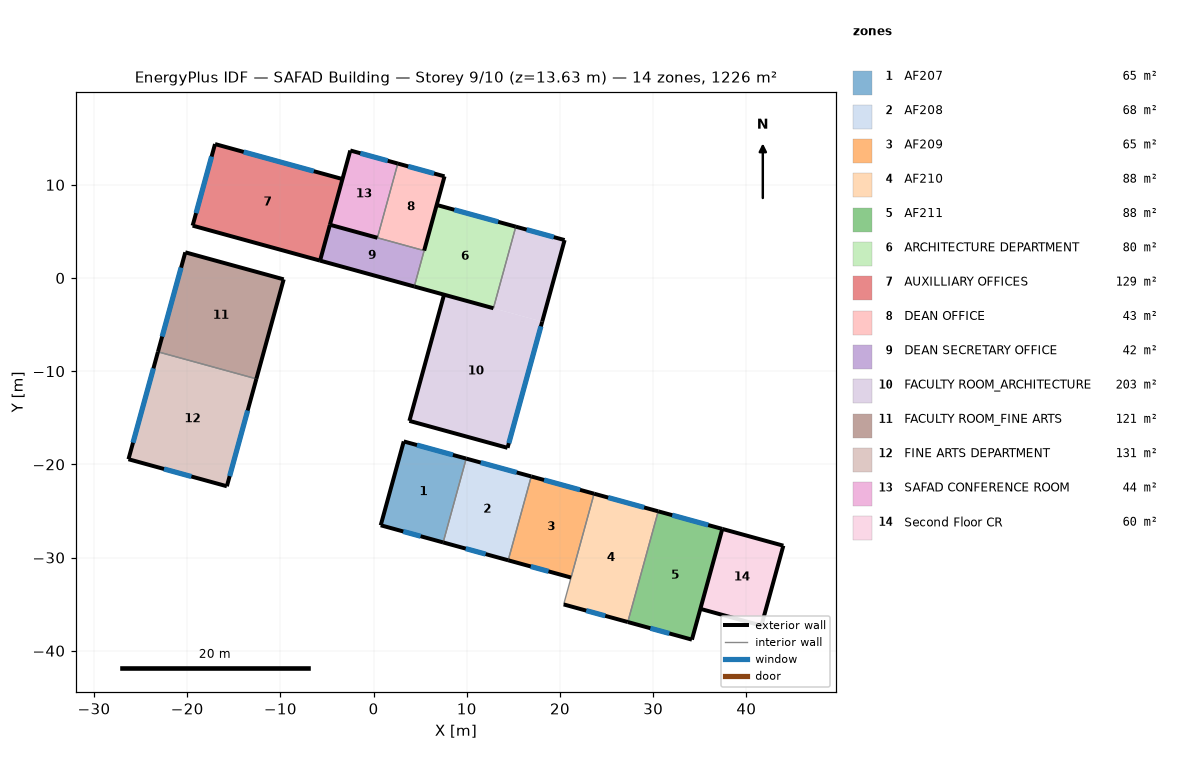
=== STOREY PLAN SPEC (per zone: floor XY polygon, exterior-wall plan segments, windows/doors) ===
zone 1: AF207  (64.8 m²)
  floor: (9.94, -19.38) (7.47, -28.37) (0.77, -26.53) (3.24, -17.54)
  exterior wall: (3.24, -17.54) – (0.77, -26.53)  [9.3 m]
  exterior wall: (0.77, -26.53) – (7.47, -28.37)  [6.9 m]
    window: (3.19, -27.20) – (5.05, -27.71)  [4.5 m²]
  exterior wall: (9.94, -19.38) – (3.24, -17.54)  [6.9 m]
    window: (8.51, -18.99) – (4.66, -17.93)  [2.0 m²]
  interior walls: 1
zone 2: AF208  (67.5 m²)
  floor: (16.92, -21.29) (14.45, -30.29) (7.47, -28.37) (9.94, -19.38)
  exterior wall: (16.92, -21.29) – (9.94, -19.38)  [7.2 m]
    window: (15.35, -20.86) – (11.50, -19.81)  [2.0 m²]
  exterior wall: (7.47, -28.37) – (14.45, -30.29)  [7.2 m]
    window: (9.89, -29.04) – (12.03, -29.63)  [5.2 m²]
  interior walls: 2
zone 3: AF209  (65.2 m²)
  floor: (23.66, -23.15) (21.19, -32.14) (14.45, -30.29) (16.92, -21.29)
  exterior wall: (23.66, -23.15) – (16.92, -21.29)  [7.0 m]
    window: (22.15, -22.73) – (18.29, -21.67)  [2.0 m²]
  exterior wall: (14.45, -30.29) – (21.19, -32.14)  [7.0 m]
    window: (16.87, -30.96) – (18.77, -31.48)  [4.6 m²]
  interior walls: 2
zone 4: AF210  (87.9 m²)
  floor: (30.54, -25.04) (27.28, -36.92) (20.40, -35.03) (23.66, -23.15)
  exterior wall: (20.40, -35.03) – (27.28, -36.92)  [7.1 m]
    window: (22.82, -35.69) – (24.86, -36.25)  [4.9 m²]
  exterior wall: (30.54, -25.04) – (23.66, -23.15)  [7.1 m]
    window: (29.03, -24.62) – (25.17, -23.56)  [2.0 m²]
  interior walls: 2
zone 5: AF211  (87.9 m²)
  floor: (37.42, -26.92) (34.16, -38.80) (27.28, -36.92) (30.54, -25.04)
  exterior wall: (37.42, -26.92) – (30.54, -25.04)  [7.1 m]
    window: (35.91, -26.51) – (32.05, -25.45)  [2.0 m²]
  exterior wall: (27.28, -36.92) – (34.16, -38.80)  [7.1 m]
    window: (29.70, -37.58) – (31.74, -38.14)  [4.9 m²]
  exterior wall: (34.16, -38.80) – (37.42, -26.92)  [12.3 m]
  interior walls: 1
zone 6: ARCHITECTURE DEPARTMENT  (79.9 m²)
  floor: (15.26, 5.51) (12.86, -3.24) (4.37, -0.91) (6.77, 7.84)
  exterior wall: (4.37, -0.91) – (12.86, -3.24)  [8.8 m]
  exterior wall: (15.26, 5.51) – (6.77, 7.84)  [8.8 m]
    window: (13.37, 6.03) – (8.66, 7.32)  [11.4 m²]
  interior walls: 2
zone 7: AUXILLIARY OFFICES  (128.7 m²)
  floor: (-3.34, 10.62) (-5.74, 1.86) (-19.42, 5.62) (-17.01, 14.37)
  exterior wall: (-3.34, 10.62) – (-17.01, 14.37)  [14.2 m]
    window: (-6.42, 11.46) – (-13.94, 13.53)  [18.3 m²]
  exterior wall: (-19.42, 5.62) – (-5.74, 1.86)  [14.2 m]
  exterior wall: (-17.01, 14.37) – (-19.42, 5.62)  [9.1 m]
    window: (-17.38, 13.03) – (-19.05, 6.96)  [14.7 m²]
  interior walls: 1
zone 8: DEAN OFFICE  (43.0 m²)
  floor: (7.61, 10.91) (5.42, 2.94) (0.41, 4.32) (2.60, 12.28)
  exterior wall: (7.61, 10.91) – (2.60, 12.28)  [5.2 m]
    window: (6.49, 11.21) – (3.72, 11.98)  [6.7 m²]
  exterior wall: (5.42, 2.94) – (7.61, 10.91)  [8.3 m]
  interior walls: 2
zone 9: DEAN SECRETARY OFFICE  (41.9 m²)
  floor: (5.42, 2.94) (4.37, -0.91) (-5.74, 1.86) (-4.69, 5.71)
  exterior wall: (-5.74, 1.86) – (4.37, -0.91)  [10.5 m]
  exterior wall: (-4.69, 5.71) – (-5.74, 1.86)  [4.0 m]
  interior walls: 2
zone 10: FACULTY ROOM_ARCHITECTURE  (202.7 m²)
  floor: (20.50, 4.07) (18.09, -4.68) (12.86, -3.24) (15.26, 5.51)
  floor: (18.09, -4.68) (14.37, -18.22) (3.84, -15.33) (7.56, -1.79)
  exterior wall: (20.50, 4.07) – (15.26, 5.51)  [5.4 m]
    window: (19.34, 4.39) – (16.42, 5.19)  [7.1 m²]
  exterior wall: (3.84, -15.33) – (14.37, -18.22)  [10.9 m]
  exterior wall: (18.09, -4.68) – (20.50, 4.07)  [9.1 m]
  exterior wall: (7.56, -1.79) – (3.84, -15.33)  [14.0 m]
  exterior wall: (14.37, -18.22) – (18.09, -4.68)  [14.0 m]
    window: (14.51, -17.72) – (17.95, -5.19)  [26.0 m²]
  interior walls: 2
zone 11: FACULTY ROOM_FINE ARTS  (121.2 m²)
  floor: (-9.65, -0.14) (-12.58, -10.82) (-23.14, -7.92) (-20.20, 2.76)
  exterior wall: (-12.58, -10.82) – (-9.65, -0.14)  [11.1 m]
  exterior wall: (-20.20, 2.76) – (-23.14, -7.92)  [11.1 m]
    window: (-20.65, 1.12) – (-22.69, -6.28)  [18.0 m²]
  exterior wall: (-9.65, -0.14) – (-20.20, 2.76)  [11.0 m]
  interior walls: 1
zone 12: FINE ARTS DEPARTMENT  (130.9 m²)
  floor: (-12.58, -10.82) (-15.74, -22.35) (-26.30, -19.45) (-23.14, -7.92)
  exterior wall: (-23.14, -7.92) – (-26.30, -19.45)  [12.0 m]
    window: (-23.62, -9.70) – (-25.81, -17.67)  [19.4 m²]
  exterior wall: (-15.74, -22.35) – (-12.58, -10.82)  [12.0 m]
    window: (-15.44, -21.26) – (-13.51, -14.22)  [14.6 m²]
  exterior wall: (-26.30, -19.45) – (-15.74, -22.35)  [11.0 m]
    window: (-22.49, -20.49) – (-19.55, -21.30)  [7.1 m²]
  interior walls: 1
zone 13: SAFAD CONFERENCE ROOM  (43.7 m²)
  floor: (2.60, 12.28) (0.41, 4.32) (-4.69, 5.71) (-2.50, 13.68)
  exterior wall: (2.60, 12.28) – (-2.50, 13.68)  [5.3 m]
    window: (1.52, 12.58) – (-1.42, 13.39)  [7.1 m²]
  exterior wall: (-4.69, 5.71) – (0.41, 4.32)  [5.3 m]
  exterior wall: (-2.50, 13.68) – (-4.69, 5.71)  [8.3 m]
  interior walls: 1
zone 14: Second Floor CR  (60.4 m²)
  floor: (43.97, -28.72) (41.61, -37.30) (35.07, -35.50) (37.42, -26.92)
  exterior wall: (43.97, -28.72) – (37.42, -26.92)  [6.8 m]
  exterior wall: (41.61, -37.30) – (43.97, -28.72)  [8.9 m]
  exterior wall: (35.07, -35.50) – (41.61, -37.30)  [6.8 m]
  interior walls: 1

=== DERIVED (storey summary) ===
Building: SAFAD Building
Storey: 9 of 10  (floor level z = 13.63 m)
Storey gross floor area: 1225.7 m²
Zones on this storey: 14
  - AF207: floor 64.8 m²; exterior wall 23.2 m (75.3 m²); 2 window(s) 6.5 m²; WWR 8.7%
  - AF208: floor 67.5 m²; exterior wall 14.5 m (46.9 m²); 2 window(s) 7.2 m²; WWR 15.3%
  - AF209: floor 65.2 m²; exterior wall 14.0 m (45.3 m²); 2 window(s) 6.6 m²; WWR 14.6%
  - AF210: floor 87.9 m²; exterior wall 14.3 m (46.2 m²); 2 window(s) 6.9 m²; WWR 15.0%
  - AF211: floor 87.9 m²; exterior wall 26.6 m (86.2 m²); 2 window(s) 6.9 m²; WWR 8.1%
  - ARCHITECTURE DEPARTMENT: floor 79.9 m²; exterior wall 17.6 m (57.1 m²); 1 window(s) 11.4 m²; WWR 20.0%
  - AUXILLIARY OFFICES: floor 128.7 m²; exterior wall 37.4 m (121.3 m²); 2 window(s) 33.0 m²; WWR 27.2%
  - DEAN OFFICE: floor 43.0 m²; exterior wall 13.5 m (43.6 m²); 1 window(s) 6.7 m²; WWR 15.5%
  - DEAN SECRETARY OFFICE: floor 41.9 m²; exterior wall 14.5 m (46.9 m²); WWR 0.0%
  - FACULTY ROOM_ARCHITECTURE: floor 202.7 m²; exterior wall 53.5 m (173.4 m²); 2 window(s) 33.1 m²; WWR 19.1%
  - FACULTY ROOM_FINE ARTS: floor 121.2 m²; exterior wall 33.1 m (107.2 m²); 1 window(s) 18.0 m²; WWR 16.7%
  - FINE ARTS DEPARTMENT: floor 130.9 m²; exterior wall 34.9 m (112.9 m²); 3 window(s) 41.0 m²; WWR 36.3%
  - SAFAD CONFERENCE ROOM: floor 43.7 m²; exterior wall 18.8 m (61.0 m²); 1 window(s) 7.1 m²; WWR 11.7%
  - Second Floor CR: floor 60.4 m²; exterior wall 22.5 m (72.8 m²); WWR 0.0%
Zone adjacency: (none detected)